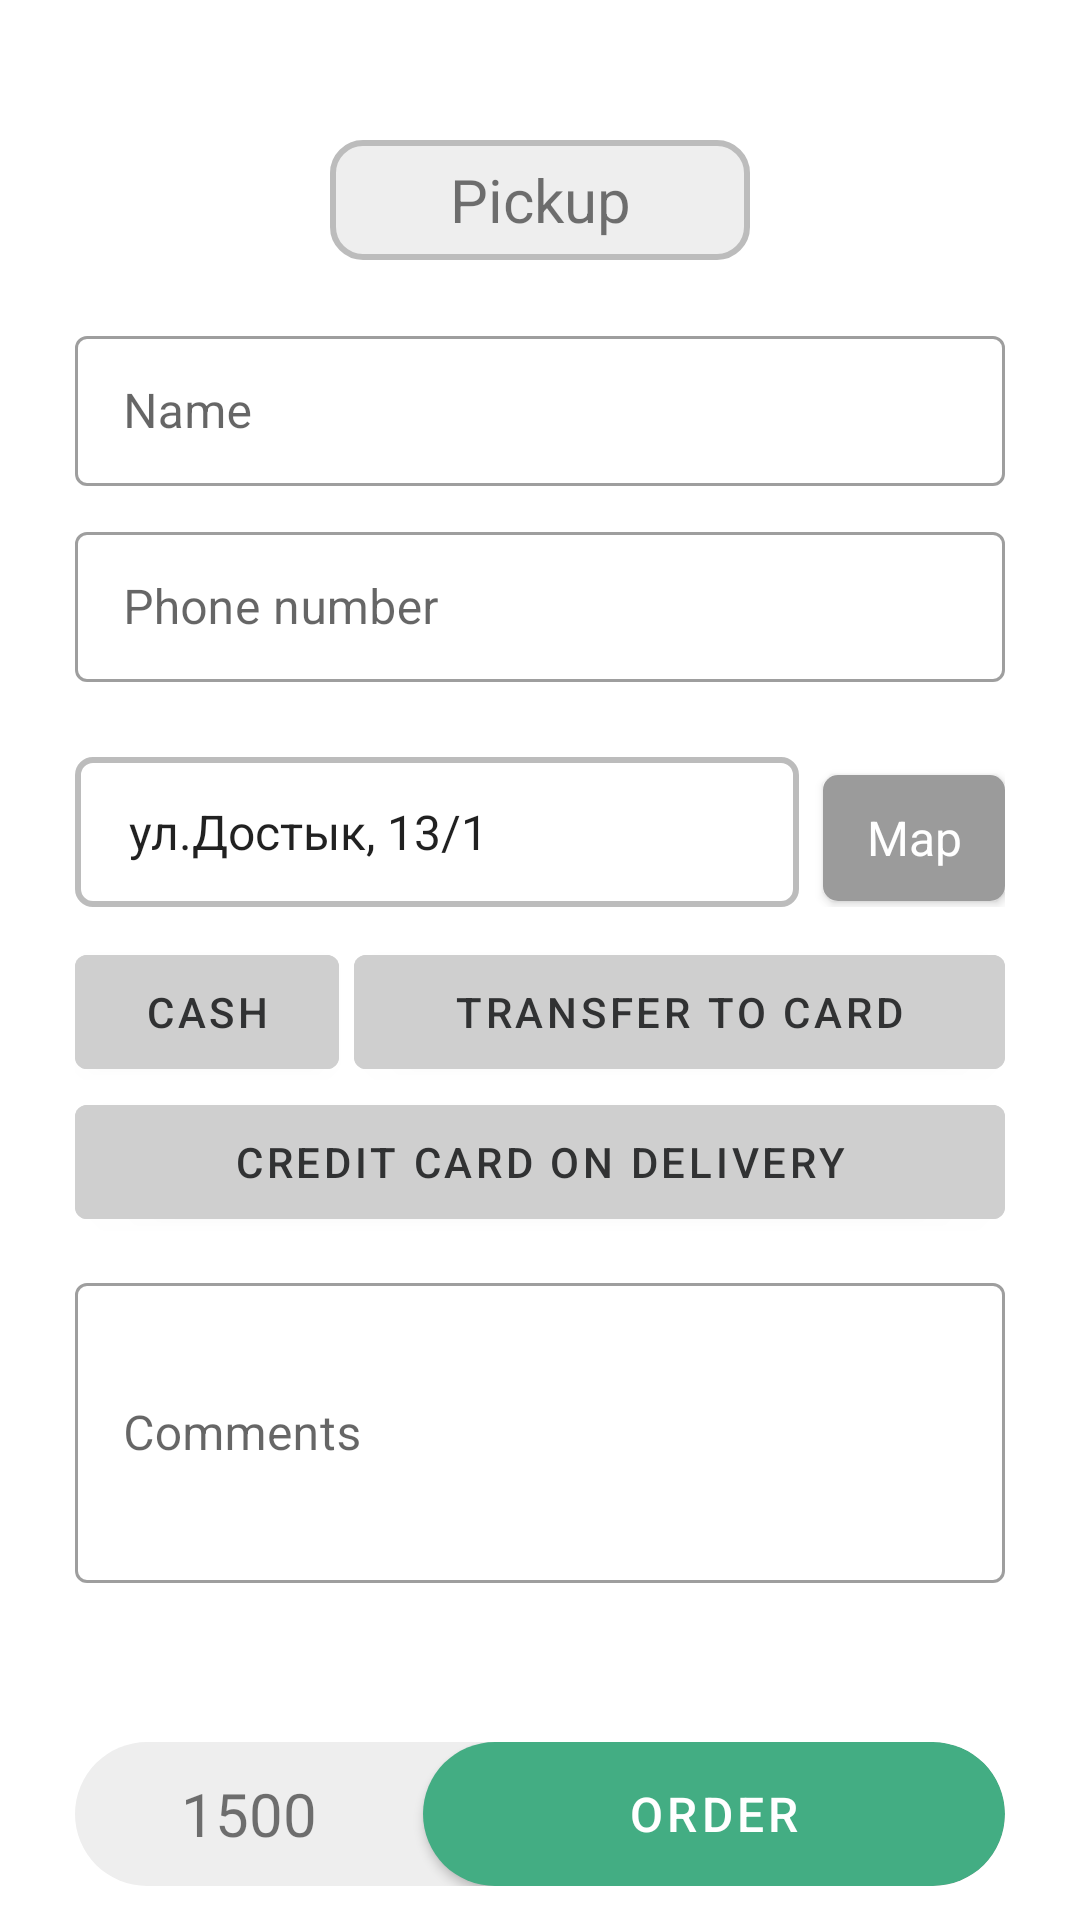

Produce the Android XML layout that renders to this screen, including the resource entries it uses.
<!-- AndroidManifest.xml: application theme Theme.FoodStore -->
<!-- res/layout/bottom_sheet_pickup.xml -->
<?xml version="1.0" encoding="utf-8"?>
<LinearLayout xmlns:android="http://schemas.android.com/apk/res/android"
    xmlns:app="http://schemas.android.com/apk/res-auto"
    android:layout_width="match_parent"
    android:layout_height="match_parent"
    xmlns:tools="http://schemas.android.com/tools"
    android:orientation="vertical"
    android:paddingStart="25dp"
    android:paddingTop="5dp"
    android:paddingEnd="25dp"
    android:paddingBottom="5dp"
    android:theme="@style/AppTheme"
    android:weightSum="7">

    <ImageView
        android:id="@+id/order_close"
        android:layout_width="30dp"
        android:layout_height="30dp"
        android:layout_gravity="end"
        android:layout_weight="0.15"
        android:src="@drawable/ic_close"
        app:tint="@color/grey" />

    <LinearLayout
        android:layout_width="match_parent"
        android:layout_height="0dp"
        android:layout_weight="6.7"
        android:orientation="vertical">

        <ScrollView
            android:layout_width="match_parent"
            android:layout_height="wrap_content"
            android:scrollbars="none">

            <LinearLayout
                android:layout_width="match_parent"
                android:layout_height="0dp"
                android:orientation="vertical">

                <TextView
                    android:id="@+id/order_method"
                    android:layout_width="match_parent"
                    android:layout_height="40dp"
                    android:layout_marginStart="85dp"
                    android:layout_marginEnd="85dp"
                    android:layout_marginBottom="20dp"
                    android:background="@drawable/order_title"
                    android:gravity="center"
                    android:text="Pickup"
                    android:textSize="20sp" />

                <com.google.android.material.textfield.TextInputLayout
                    style="@style/Widget.MaterialComponents.TextInputLayout.OutlinedBox"
                    android:layout_width="match_parent"
                    android:layout_height="wrap_content"
                    android:layout_marginBottom="10dp">

                    <com.google.android.material.textfield.TextInputEditText
                        android:id="@+id/order_name"
                        android:layout_width="match_parent"
                        android:layout_height="50dp"
                        android:hint="Name"
                        android:inputType="textPersonName"
                        android:textSize="16sp" />

                </com.google.android.material.textfield.TextInputLayout>

                <com.google.android.material.textfield.TextInputLayout
                    style="@style/Widget.MaterialComponents.TextInputLayout.OutlinedBox"
                    android:layout_width="match_parent"
                    android:layout_height="wrap_content"
                    android:layout_marginBottom="15dp">

                    <com.google.android.material.textfield.TextInputEditText
                        android:id="@+id/order_phone"
                        android:layout_width="match_parent"
                        android:layout_height="50dp"
                        android:hint="Phone number"
                        android:inputType="phone"
                        android:textSize="16sp" />

                </com.google.android.material.textfield.TextInputLayout>

                <LinearLayout
                    android:layout_width="match_parent"
                    android:layout_height="50dp"
                    android:layout_marginTop="10dp"
                    android:orientation="horizontal"
                    android:weightSum="5">

                    <Spinner
                        android:id="@+id/address_spinner"
                        android:layout_width="0dp"
                        android:layout_height="match_parent"
                        android:layout_marginEnd="3dp"
                        android:layout_weight="4"
                        android:background="@drawable/order_spinner"
                        android:pointerIcon="arrow"
                        android:paddingStart="10dp"
                        android:entries="@array/addresses"/>

                    <androidx.cardview.widget.CardView
                        android:id="@+id/address_map"
                        android:layout_width="0dp"
                        android:layout_height="match_parent"
                        android:layout_gravity="center"
                        android:layout_marginStart="5dp"
                        android:layout_marginTop="5dp"
                        android:layout_marginBottom="3dp"
                        android:layout_weight="1"
                        app:cardCornerRadius="5dp">

                        <RelativeLayout
                            android:layout_width="match_parent"
                            android:layout_height="match_parent"
                            android:background="#9b9b9b">

                            <TextView
                                android:layout_width="match_parent"
                                android:layout_height="match_parent"
                                android:gravity="center"
                                android:text="Map"
                                android:textColor="@color/white"
                                android:textSize="16sp" />

                        </RelativeLayout>

                    </androidx.cardview.widget.CardView>

                </LinearLayout>

                <LinearLayout
                    android:layout_width="match_parent"
                    android:layout_height="wrap_content"
                    android:layout_marginTop="10dp">

                    <Button
                        android:id="@+id/method_cash"
                        android:layout_width="wrap_content"
                        android:layout_height="50dp"
                        android:layout_gravity="start"
                        android:layout_marginEnd="5dp"
                        android:backgroundTint="#cfcfcf"
                        android:text="Cash"
                        android:textColor="#313233" />

                    <Button
                        android:id="@+id/method_transfer"
                        android:layout_width="match_parent"
                        android:layout_height="50dp"
                        android:layout_gravity="end"
                        android:backgroundTint="#cfcfcf"
                        android:text="Transfer to card"
                        android:textColor="#313233" />
                </LinearLayout>

                <Button
                    android:id="@+id/method_card"
                    android:layout_width="match_parent"
                    android:layout_height="50dp"
                    android:layout_gravity="end"
                    android:backgroundTint="#cfcfcf"
                    android:text="Credit card on delivery"
                    android:textColor="#313233" />

                <com.google.android.material.textfield.TextInputLayout
                    style="@style/Widget.MaterialComponents.TextInputLayout.OutlinedBox"
                    android:layout_width="match_parent"
                    android:layout_height="wrap_content"
                    android:layout_marginTop="10dp"
                    android:layout_marginBottom="10dp">

                    <com.google.android.material.textfield.TextInputEditText
                        android:id="@+id/order_comments"
                        android:layout_width="match_parent"
                        android:layout_height="100dp"
                        android:hint="Comments"
                        android:inputType="textMultiLine"
                        android:textSize="16sp" />

                </com.google.android.material.textfield.TextInputLayout>

            </LinearLayout>

        </ScrollView>

    </LinearLayout>

    <LinearLayout
        android:layout_width="match_parent"
        android:layout_height="wrap_content"
        android:layout_weight="0.15"
        android:gravity="center_vertical"
        android:orientation="vertical">

        <androidx.cardview.widget.CardView
            android:layout_width="match_parent"
            android:layout_height="wrap_content"
            android:layout_gravity="center_vertical"
            app:cardCornerRadius="250dp"
            app:cardElevation="0dp">

            <LinearLayout
                android:id="@+id/sheet_bottom"
                android:layout_width="match_parent"
                android:layout_height="wrap_content"
                android:background="#EEEEEE"
                android:elevation="0dp"
                android:orientation="horizontal"
                android:weightSum="8">

                <TextView
                    android:id="@+id/order_price"
                    android:layout_width="0dp"
                    android:layout_height="match_parent"
                    android:layout_weight="3"
                    android:gravity="center"
                    android:text="1500"
                    android:textSize="20sp" />

                <com.google.android.material.button.MaterialButton
                    android:id="@+id/order_btn"
                    style="@style/Widget.MaterialComponents.Button"
                    android:layout_width="0dp"
                    android:layout_height="wrap_content"
                    android:layout_weight="5"
                    android:background="@drawable/rounded_btn"
                    android:text="Order"
                    android:textSize="@dimen/btn_text_size" />

            </LinearLayout>

        </androidx.cardview.widget.CardView>

    </LinearLayout>

</LinearLayout>
<!-- resources referenced by this layout -->
<resources>
  <string-array name="addresses">
          <item>ул.Достык, 13/1</item>
          <item>пр.Туран, 19/1</item>
          <item>пр.Тауелсиздик, 28</item>
          <item>ул.Жанибека Тархана, 2</item>
          <item>пр. Сарыарка, 28</item>
      </string-array>
  <color name="grey">#bcbcbc</color>
  <color name="white">#FFFFFFFF</color>
  <dimen name="btn_text_size">16sp</dimen>
  <!-- drawable order_spinner (drawable) -->
  <?xml version="1.0" encoding="utf-8"?>
  <shape xmlns:android="http://schemas.android.com/apk/res/android">
      <stroke android:color="@color/grey" android:width="2dp"/>
      <corners android:radius="5dp"/>
  </shape>
  <!-- drawable order_title (drawable) -->
  <?xml version="1.0" encoding="utf-8"?>
  <shape xmlns:android="http://schemas.android.com/apk/res/android" android:shape="rectangle">
      <corners android:radius="10dp"/>
      <stroke android:color="@color/grey" android:width="2dp"/>
      <solid android:color="#eeeeee"/>
  </shape>
  <!-- drawable rounded_btn (drawable) -->
  <?xml version="1.0" encoding="utf-8"?>
  <shape xmlns:android="http://schemas.android.com/apk/res/android">
      <corners android:radius="150dp"/>
      <solid android:color="@color/green_700"/>
  </shape>
  <style name="AppTheme" parent="Theme.MaterialComponents.Light.NoActionBar">
          <item name="android:forceDarkAllowed" tools:targetApi="q">false</item>
          <item name="colorPrimary">@color/green_500</item>
          <item name="colorPrimaryVariant">@color/green_700</item>
          <item name="bottomSheetDialogTheme">@style/AppBottomSheetDialogTheme</item>
      </style>
  <style name="Theme.FoodStore" parent="Theme.MaterialComponents.Light.DarkActionBar">
          
          <item name="colorPrimary">@color/green_500</item>
          <item name="colorPrimaryVariant">@color/green_700</item>
          <item name="colorOnPrimary">@color/white</item>
          
          <item name="colorSecondary">@color/teal_200</item>
          <item name="colorSecondaryVariant">@color/teal_700</item>
          <item name="colorOnSecondary">@color/black</item>
          
          <item name="android:statusBarColor" tools:targetApi="l">@color/green_700</item>
          
          <item name="android:forceDarkAllowed" tools:targetApi="q">false</item>
          <item name="bottomSheetDialogTheme">@style/AppBottomSheetDialogTheme</item>
      </style>
  <color name="green_700">#32906C</color>
  <color name="green_500">#43AD83</color>
  <style name="AppBottomSheetDialogTheme" parent="Theme.Design.Light.BottomSheetDialog">
          <item name="bottomSheetStyle">@style/AppModalStyle</item>
          <item name="bottomSheetDialogTheme">@style/AppBottomSheetDialogTheme</item>
      </style>
  <color name="teal_200">#FF03DAC5</color>
  <color name="teal_700">#FF018786</color>
  <color name="black">#FF000000</color>
  <style name="AppModalStyle" parent="Widget.Design.BottomSheet.Modal">
          <item name="android:background">@drawable/bottom_sheet_shape</item>
          <item name="bottomSheetDialogTheme">@style/AppBottomSheetDialogTheme</item>
      </style>
</resources>
